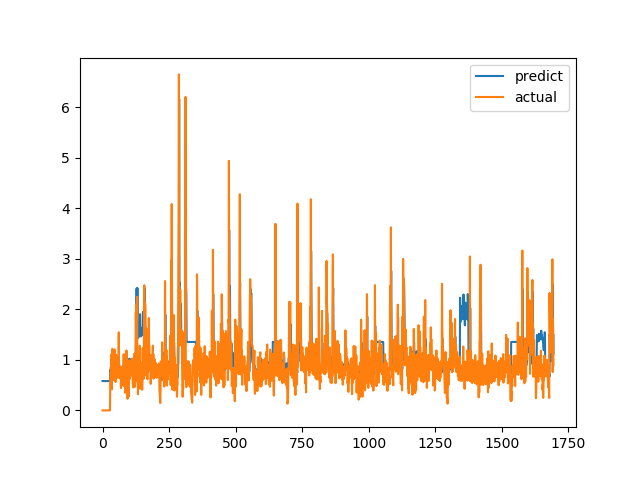

The data file committed next to this chart (first rows):
predict, actual
0.5806, 0.0
0.5806, 0.0
0.5806, 0.0
0.5806, 0.0
0.5806, 0.0
0.5806, 0.0
0.5806, 0.0
0.5806, 0.0
0.5806, 0.0
0.5806, 0.0
0.5806, 0.0
0.5806, 0.0
0.5806, 0.0
0.5806, 0.0
0.5806, 0.0
0.5806, 0.0
0.5806, 0.0
0.5806, 0.0
0.5806, 0.0
0.5806, 0.0
0.5806, 0.0
0.5806, 0.0
0.5806, 0.0
0.5806, 0.0
0.5806, 0.0
0.5806, 0.0
0.5806, 0.0
0.5806, 0.0
0.5806, 0.0
0.8046, 0.6238
0.7706, 0.6915
0.7655, 0.8558
0.7415, 0.7094
0.7433, 1.015
0.7787, 1.116
0.8213, 0.4183
0.7598, 1.002
0.7754, 1.219
0.879, 1.143
0.8467, 0.6528
0.7918, 0.6747
0.7555, 0.601
0.7197, 0.6695
0.7171, 0.6538
0.7165, 0.7814
0.7316, 1.206
0.8271, 0.8469
0.79, 0.8286
0.7841, 0.6482
0.7479, 0.5624
0.7271, 0.7183
0.7152, 1.1
0.7904, 0.9542
0.7922, 0.729
0.7753, 0.6694
0.7486, 0.8631
0.748, 0.6465
0.738, 0.8223
0.7497, 0.9236
0.7647, 0.8301
... 1,636 more rows
